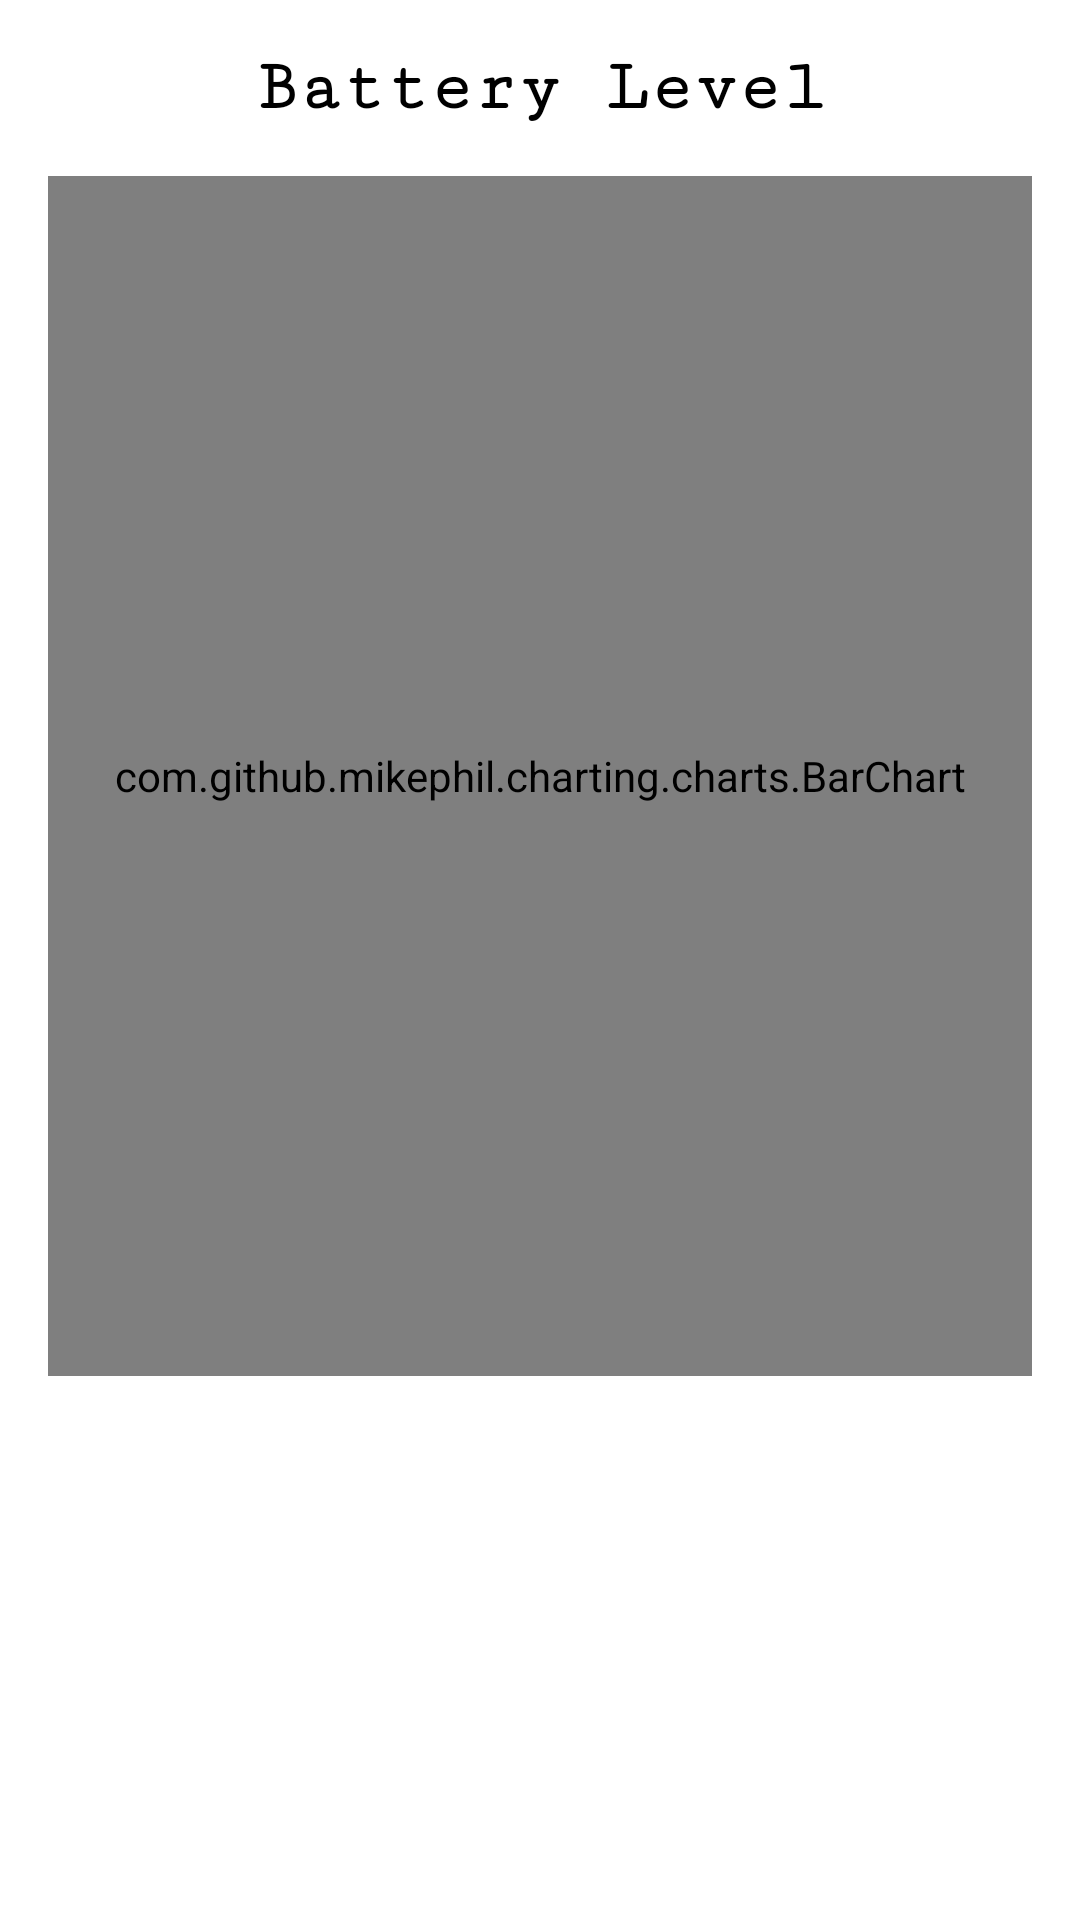

The Android layout XML behind this screen, and the referenced resources:
<!-- AndroidManifest.xml: application theme Theme.SolarEye -->
<!-- res/layout/activity_charging_stats.xml -->
<?xml version="1.0" encoding="utf-8"?>
<RelativeLayout xmlns:android="http://schemas.android.com/apk/res/android"
    xmlns:tools="http://schemas.android.com/tools"
    android:layout_width="match_parent"
    android:layout_height="match_parent"
    android:background="@android:color/white"
    tools:ignore="Overdraw">

    <TextView
        android:id="@+id/chargingStatsTitle"
        android:layout_width="wrap_content"
        android:layout_height="wrap_content"
        android:layout_centerHorizontal="true"
        android:layout_marginTop="16dp"
        android:fontFamily="serif-monospace"
        android:text="@string/charging__stats"
        android:textSize="24sp"
        android:textStyle="bold"
        android:textColor="@android:color/black" />

    <com.github.mikephil.charting.charts.BarChart
        android:id="@+id/batteryLevelChart"
        android:layout_width="match_parent"
        android:layout_height="400dp"
        android:layout_below="@id/chargingStatsTitle"
        android:layout_marginTop="16dp"
        android:layout_marginStart="16dp"
        android:layout_marginEnd="16dp"
        android:layout_centerInParent="true" />

</RelativeLayout>
<!-- resources referenced by this layout -->
<resources>
  <string name="charging__stats">Battery Level</string>
  <style name="Theme.SolarEye" parent="Theme.MaterialComponents.DayNight.DarkActionBar">
          <item name="colorPrimary">@color/green_500</item>
          <item name="colorPrimaryVariant">@color/green_700</item>
          <item name="colorOnPrimary">@android:color/white</item>
  
          <item name="colorSecondary">@color/red_500</item>
          <item name="colorSecondaryVariant">@color/red_700</item>
          <item name="colorOnSecondary">@android:color/white</item>
  
          <item name="android:windowBackground">@android:color/white</item>
      </style>
  <color name="green_500">#4CAF50</color>
  <color name="green_700">#388E3C</color>
  <color name="red_500">#F44336</color>
  <color name="red_700">#D32F2F</color>
</resources>
